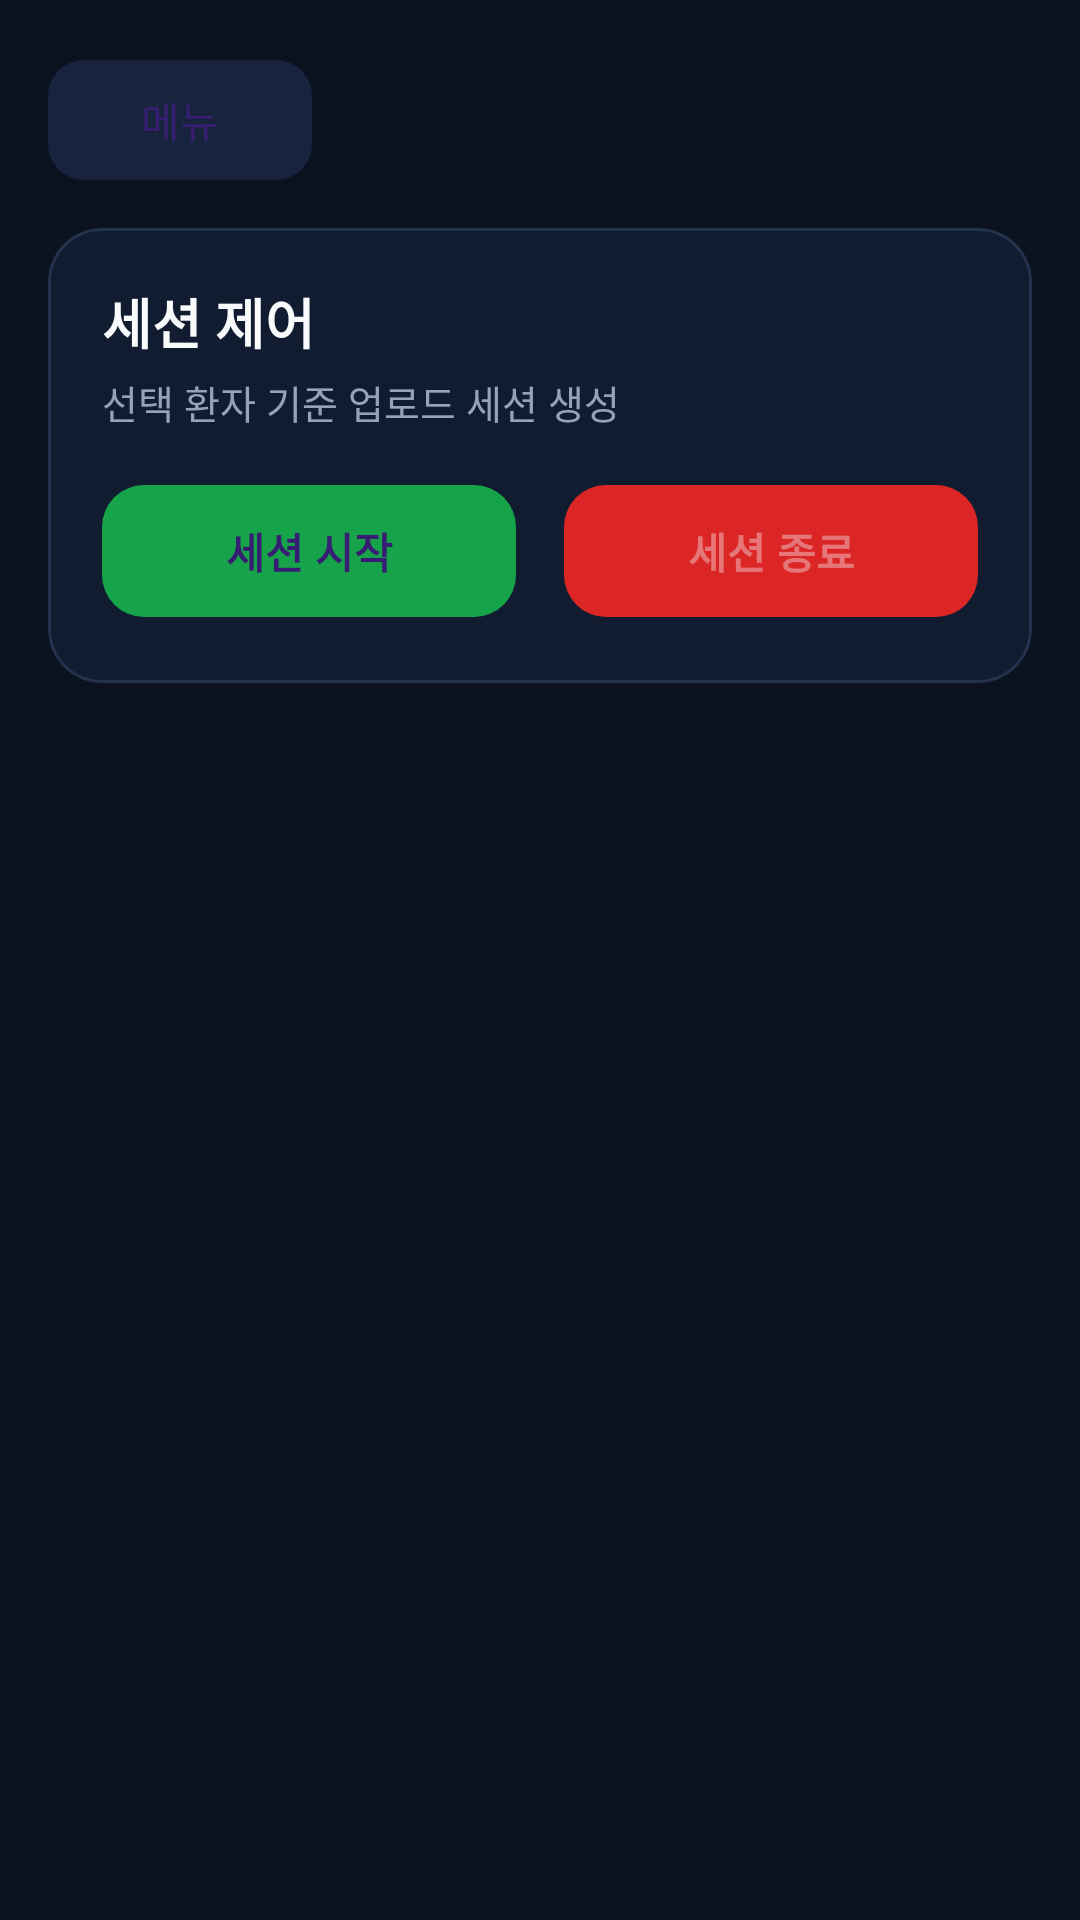

Produce the Android XML layout that renders to this screen, including the resource entries it uses.
<!-- AndroidManifest.xml: application theme Theme.IVMonitorUploader -->
<!-- res/layout/fragment_session_control.xml -->
<?xml version="1.0" encoding="utf-8"?>
<ScrollView xmlns:android="http://schemas.android.com/apk/res/android"
    xmlns:app="http://schemas.android.com/apk/res-auto"
    android:layout_width="match_parent"
    android:layout_height="match_parent"
    android:background="@color/bg_main">

    <LinearLayout
        android:layout_width="match_parent"
        android:layout_height="wrap_content"
        android:orientation="vertical"
        android:padding="16dp">

        <com.google.android.material.button.MaterialButton
            android:id="@+id/btnOpenDrawer"
            android:layout_width="wrap_content"
            android:layout_height="wrap_content"
            android:layout_marginBottom="12dp"
            android:text="메뉴"
            android:textAllCaps="false"
            app:backgroundTint="@color/bg_input"
            app:cornerRadius="12dp" />

        <com.google.android.material.card.MaterialCardView
            android:layout_width="match_parent"
            android:layout_height="wrap_content"
            app:cardBackgroundColor="@color/bg_card"
            app:cardCornerRadius="18dp"
            app:cardElevation="0dp"
            app:strokeColor="@color/stroke_soft"
            app:strokeWidth="1dp">

            <LinearLayout
                android:layout_width="match_parent"
                android:layout_height="wrap_content"
                android:orientation="vertical"
                android:padding="18dp">

                <TextView
                    android:layout_width="wrap_content"
                    android:layout_height="wrap_content"
                    android:text="세션 제어"
                    android:textColor="@color/text_primary"
                    android:textSize="18sp"
                    android:textStyle="bold" />

                <TextView
                    android:id="@+id/tvSessionInfo"
                    android:layout_width="wrap_content"
                    android:layout_height="wrap_content"
                    android:layout_marginTop="4dp"
                    android:layout_marginBottom="14dp"
                    android:text="선택 환자 기준 업로드 세션 생성"
                    android:textColor="@color/text_secondary"
                    android:textSize="13sp" />

                <LinearLayout
                    android:layout_width="match_parent"
                    android:layout_height="wrap_content"
                    android:orientation="horizontal">

                    <com.google.android.material.button.MaterialButton
                        android:id="@+id/btnStartSession"
                        android:layout_width="0dp"
                        android:layout_height="52dp"
                        android:layout_weight="1"
                        android:layout_marginEnd="8dp"
                        android:text="세션 시작"
                        android:textAllCaps="false"
                        android:textStyle="bold"
                        app:backgroundTint="@color/green_primary"
                        app:cornerRadius="14dp" />

                    <com.google.android.material.button.MaterialButton
                        android:id="@+id/btnEndSession"
                        android:layout_width="0dp"
                        android:layout_height="52dp"
                        android:layout_weight="1"
                        android:layout_marginStart="8dp"
                        android:enabled="false"
                        android:text="세션 종료"
                        android:textAllCaps="false"
                        android:textStyle="bold"
                        app:backgroundTint="@color/red_primary"
                        app:cornerRadius="14dp" />
                </LinearLayout>
            </LinearLayout>
        </com.google.android.material.card.MaterialCardView>

    </LinearLayout>
</ScrollView>
<!-- resources referenced by this layout -->
<resources>
  <color name="bg_card">#121C31</color>
  <color name="bg_input">#18243D</color>
  <color name="bg_main">#0B1220</color>
  <color name="green_primary">#16A34A</color>
  <color name="red_primary">#DC2626</color>
  <color name="stroke_soft">#24324D</color>
  <color name="text_primary">#F8FAFC</color>
  <color name="text_secondary">#94A3B8</color>
  <style name="Theme.IVMonitorUploader" parent="Theme.Material3.Dark.NoActionBar">
          <item name="colorPrimary">@color/blue_primary</item>
          <item name="android:statusBarColor">@color/bg_surface</item>
          <item name="android:navigationBarColor">@color/bg_main</item>
          <item name="android:windowBackground">@color/bg_main</item>
          <item name="colorSurface">@color/bg_surface</item>
          <item name="colorOnSurface">@color/text_primary</item>
          <item name="android:textColorPrimary">@color/text_primary</item>
          <item name="android:textColorSecondary">@color/text_secondary</item>
      </style>
  <color name="blue_primary">#2563EB</color>
  <color name="bg_surface">#111A2E</color>
</resources>
